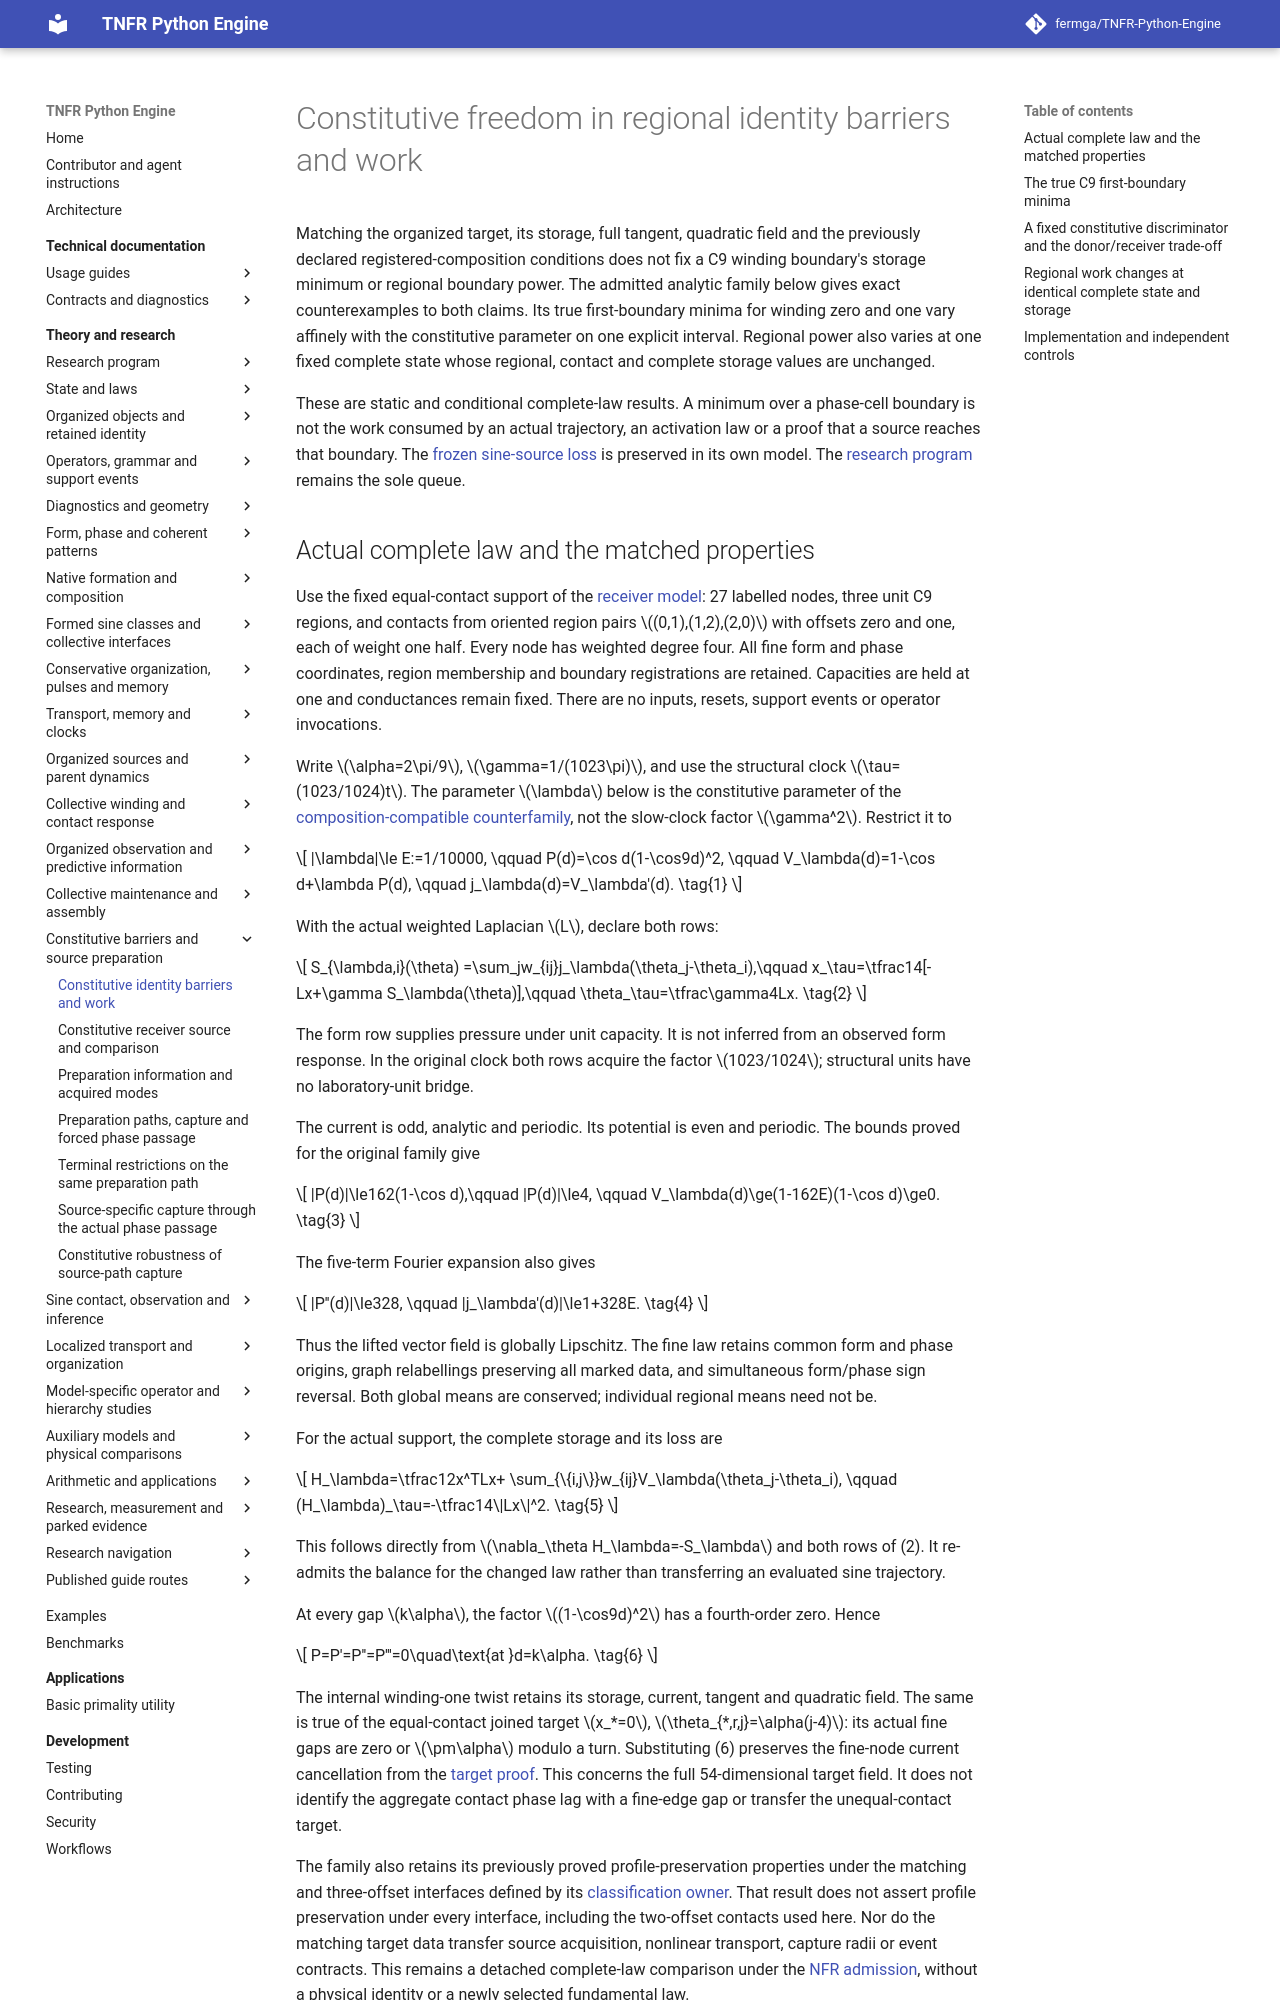

repository: fermga/TNFR-Python-Engine · page: theory/nodal/CONSTITUTIVE_IDENTITY_BARRIERS/index.html · generator: mkdocs

# Constitutive freedom in regional identity barriers and work

<a id="constitutive-identity-barriers"></a>

Matching the organized target, its storage, full tangent, quadratic field
and the previously declared registered-composition conditions does not fix
a C9 winding boundary's storage minimum or regional boundary power. The
admitted analytic family below gives exact counterexamples to both claims.
Its true first-boundary minima for winding zero and one vary affinely with
the constitutive parameter on one explicit interval. Regional power also
varies at one fixed complete state whose regional, contact and complete
storage values are unchanged.

These are static and conditional complete-law results. A minimum over a
phase-cell boundary is not the work consumed by an actual trajectory, an
activation law or a proof that a source reaches that boundary. The
[frozen sine-source loss](ORGANIZED_RECEIVER_ENCLOSURE.md#organized-receiver-enclosure-result)
is preserved in its own model. The [research program](../RESEARCH_PROGRAM.md#research-current-question)
remains the sole queue.

<a id="constitutive-barrier-model"></a>
